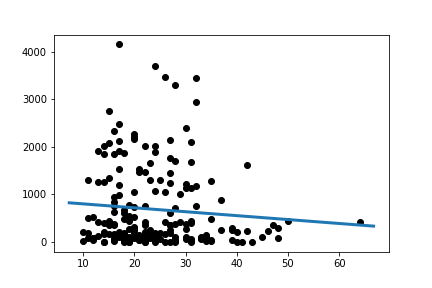

Data behind this chart, as committed beside it:
Slope:	-8.253751736762736
Intercept:	884.2
R_value:	-0.08737
P_value:	0.2258
